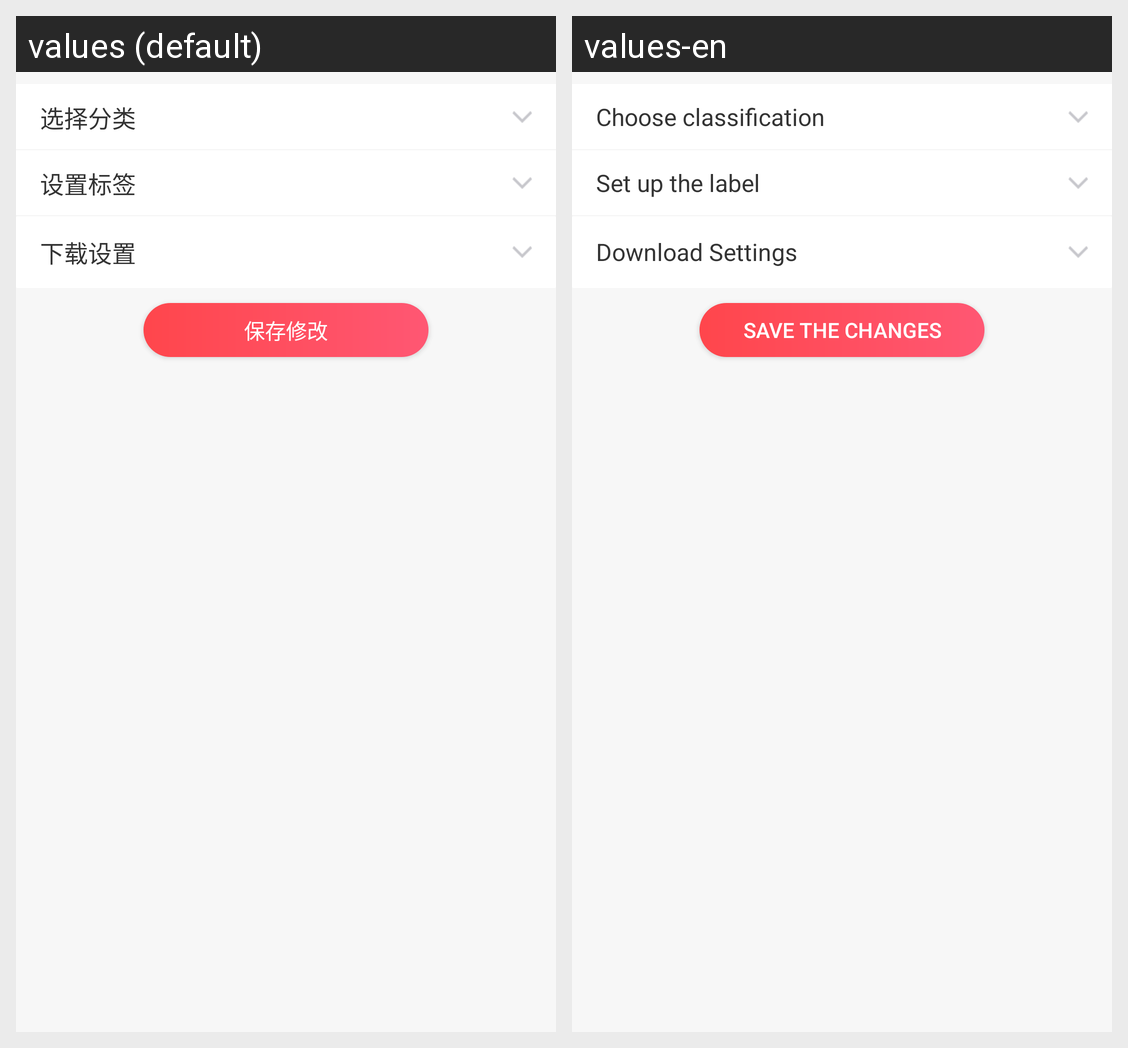

Here is an Android app screen in its default locale and in the app's own translations. Write out the translated-string differences for the strings that appear on this screen.
Android screen res/layout/activity_work_setting_step2_public.xml rendered under 2 locales, left to right: values (default), values-en. Device: Nexus 5 (rendered at 1080×1920; each locale shown at half size, 540×960, under a caption strip naming it); theme AppTheme.
Strings drawn on this screen, with the default value and each locale's value (text and hints the layout hard-codes, and strings that could not be matched under every locale, appear in the picture but are not listed):

save_change
  values: 保存修改
  values-en: Save the changes

choose_category
  values: 选择分类
  values-en: Choose classification

set_tag
  values: 设置标签
  values-en: Set up the label

download_set
  values: 下载设置
  values-en: Download Settings
